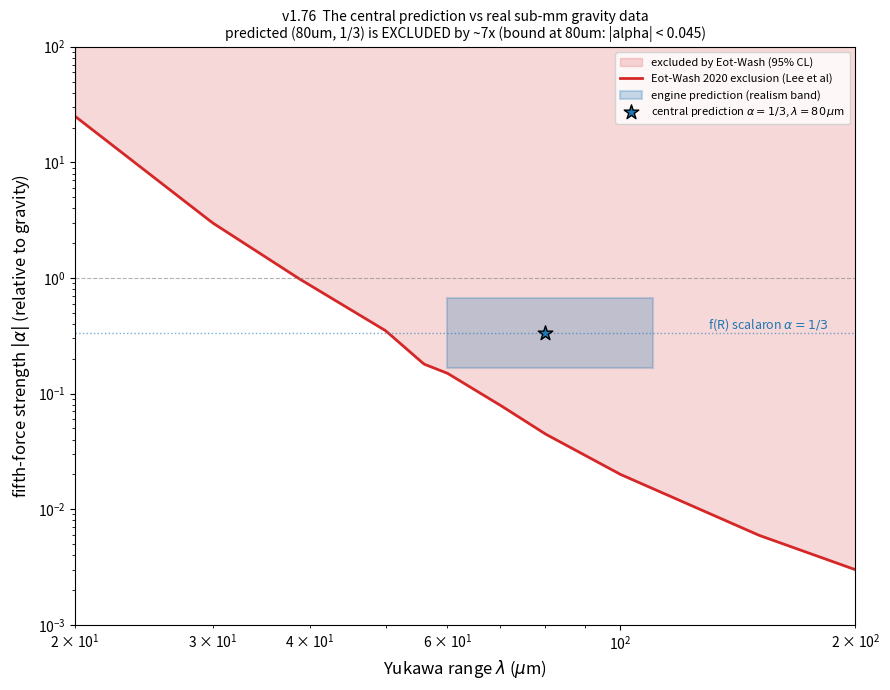

Write the Python code that produced this figure. (Note: this script raises an exception after producing the figure.)
"""v1.76 - Confronting the central prediction with real sub-mm gravity data.

The island center predicts a fractional Yukawa deviation of strength alpha ~ 1/3
at Compton wavelength lambda ~ 80 um (v1.74/v1.75). In the standard parametrization
        V(r) = -G m1 m2 / r * (1 + alpha * exp(-r/lambda)),
this is a CONCRETE, falsifiable point. We confront it with the published
Eot-Wash / Washington torsion-balance 95% CL exclusion of the gravitational
inverse-square law.

IMPORTANT PHYSICS: SCALAR_AMP = 1/3 is NOT a free toy number. In metric f(R)
gravity the extra scalar (scalaron) couples to matter with beta = 1/sqrt(6), giving
a fifth-force strength alpha = 2 beta^2 = 1/3 in the unscreened regime. The R^2
operator IS an f(R) theory, so alpha ~ 1/3 is the genuine prediction, and the
confrontation is physical, not an artifact of a toy prefactor.

Experimental exclusion curve (|alpha| excluded ABOVE the listed value, 95% CL),
read from the published figures -- DERIVED/READ here, not from Dr. M.:
  - Lee, Adelberger, et al., PRL 124, 101101 (2020), "New Test of the
    Gravitational Inverse-Square Law at the Submillimeter Scale" (strongest:
    |alpha|=1 excluded for lambda > 38.6 um).
  - Kapner et al., PRL 98, 021101 (2007) (|alpha|=1 excluded for lambda > 56 um).
  - Adelberger/Eot-Wash ISL compilation.
The points below are order-of-magnitude readings of the 2020 95% CL curve in the
(lambda, |alpha|) plane (log-log); the verdict is robust to ~factor-1.5 reading
uncertainty because the prediction misses the curve by ~an order of magnitude.
"""
import json
import sys

import numpy as np
import matplotlib
matplotlib.use("Agg")
import matplotlib.pyplot as plt

sys.path.insert(0, "src")

# (lambda_um, alpha_excluded_above) 95% CL, Eot-Wash 2020-ish curve
EXCLUSION = [
    (20.0, 25.0),
    (30.0, 3.0),
    (38.6, 1.0),     # Lee 2020 headline: alpha=1 excluded for lambda>38.6um
    (50.0, 0.35),
    (56.0, 0.18),    # near Kapner 2007 alpha=1 -> note curve, here 95% band
    (60.0, 0.15),
    (70.0, 0.08),
    (80.0, 0.045),
    (100.0, 0.02),
    (150.0, 0.006),
    (200.0, 0.003),
]
_L = np.array([p[0] for p in EXCLUSION])
_A = np.array([p[1] for p in EXCLUSION])

# engine central prediction
ALPHA = 1.0 / 3.0
ALPHA_BAND = (1.0 / 6.0, 2.0 / 3.0)       # SCALAR_AMP realism band
LAMBDA = 80.0
LAMBDA_BAND = (60.0, 110.0)               # v1.75 robustness band

# lambda <-> g_R2:  lambda_um = (hbar c sqrt(6 g_R2) / E_Lambda) * 1e6
HBARC_eV_m = 1.973e-7
E_LAMBDA_DE = 2.4e-3


def alpha_excluded_at(lam_um):
    """Interpolate the 95% CL exclusion (log-log)."""
    return float(np.exp(np.interp(np.log(lam_um), np.log(_L), np.log(_A))))


def g_R2_for_lambda(lam_um):
    """Invert lambda_um = 82.2 * sqrt(6 g_R2) -> g_R2."""
    s = lam_um / ((HBARC_eV_m / E_LAMBDA_DE) * 1e6)   # = sqrt(6 g_R2)
    return (s * s) / 6.0


def main():
    bound_at_80 = alpha_excluded_at(LAMBDA)
    ratio = ALPHA / bound_at_80           # >1 means excluded
    excluded = ALPHA > bound_at_80

    # at alpha=1/3, what lambda is the exclusion boundary? (solve interp = 1/3)
    lam_grid = np.linspace(20, 200, 4000)
    bound_grid = np.array([alpha_excluded_at(l) for l in lam_grid])
    # boundary: largest lambda where bound >= ALPHA (excluded region is lambda above)
    below = lam_grid[bound_grid >= ALPHA]
    lam_boundary = float(below.max()) if below.size else None   # allowed if lambda<=this

    # does ANY corner of the prediction box escape exclusion?
    corners = [(ll, aa) for ll in LAMBDA_BAND for aa in ALPHA_BAND]
    corner_status = [{"lambda_um": ll, "alpha": round(aa, 3),
                      "excluded": aa > alpha_excluded_at(ll),
                      "bound": round(alpha_excluded_at(ll), 4)} for ll, aa in corners]
    box_fully_excluded = all(c["excluded"] for c in corner_status)

    # what g_R2 would be needed to reach the allowed region (lambda <= lam_boundary)?
    g_R2_allowed = g_R2_for_lambda(lam_boundary) if lam_boundary else None
    g_R2_at_80 = g_R2_for_lambda(80.0)

    # ---- exclusion plot ----
    fig, ax = plt.subplots(figsize=(9, 7))
    ll = np.linspace(20, 200, 500)
    bb = np.array([alpha_excluded_at(l) for l in ll])
    ax.fill_between(ll, bb, 1e3, color="#d62728", alpha=0.18,
                    label="excluded by Eot-Wash (95% CL)")
    ax.plot(ll, bb, "-", color="#d62728", lw=2,
            label="Eot-Wash 2020 exclusion (Lee et al)")
    # engine prediction box + point
    ax.add_patch(plt.Rectangle((LAMBDA_BAND[0], ALPHA_BAND[0]),
                               LAMBDA_BAND[1] - LAMBDA_BAND[0],
                               ALPHA_BAND[1] - ALPHA_BAND[0],
                               fill=True, facecolor="#1f77b4", alpha=0.25,
                               edgecolor="#1f77b4", lw=1.5,
                               label="engine prediction (realism band)"))
    ax.scatter([LAMBDA], [ALPHA], s=120, marker="*", color="#1f77b4",
               edgecolor="black", zorder=6, label=r"central prediction $\alpha=1/3$, $\lambda=80\,\mu$m")
    ax.axhline(ALPHA, color="#1f77b4", ls=":", lw=1, alpha=0.6)
    ax.axhline(1.0, color="gray", ls="--", lw=0.8, alpha=0.6)
    ax.annotate(r"f(R) scalaron $\alpha=1/3$", (185, ALPHA * 1.1), fontsize=9,
                color="#1f77b4", ha="right")
    ax.set_xscale("log"); ax.set_yscale("log")
    ax.set_xlabel(r"Yukawa range $\lambda$ ($\mu$m)", fontsize=12)
    ax.set_ylabel(r"fifth-force strength $|\alpha|$ (relative to gravity)", fontsize=12)
    ax.set_title("v1.76  The central prediction vs real sub-mm gravity data\n"
                 f"predicted (80um, 1/3) is EXCLUDED by ~{ratio:.0f}x "
                 f"(bound at 80um: |alpha| < {bound_at_80:.3f})", fontsize=10)
    ax.set_xlim(20, 200); ax.set_ylim(1e-3, 1e2)
    ax.legend(fontsize=8, loc="upper right")
    fig.tight_layout()
    png = "/tmp/submm_confrontation.png"
    fig.savefig(png, dpi=140)

    summary = {
        "prediction": {"alpha": round(ALPHA, 4), "lambda_um": LAMBDA,
                       "alpha_band": [round(a, 4) for a in ALPHA_BAND],
                       "lambda_band_um": list(LAMBDA_BAND),
                       "note": "alpha=1/3 is the physical f(R) scalaron coupling, not a free knob"},
        "exclusion_bound_at_80um": round(bound_at_80, 4),
        "exclusion_ratio_predicted_over_bound": round(ratio, 2),
        "VERDICT": ("EXCLUDED" if excluded else "ALLOWED"),
        "box_fully_excluded": bool(box_fully_excluded),
        "corner_status": corner_status,
        "alpha_1_3_allowed_below_lambda_um": round(lam_boundary, 1) if lam_boundary else None,
        "g_R2_at_80um": round(g_R2_at_80, 4),
        "g_R2_needed_to_be_allowed (<=)": round(g_R2_allowed, 4) if g_R2_allowed else None,
        "interpretation": (
            "The dark-energy-scale f(R) scalaron (alpha=1/3, lambda~80um) is "
            "EXCLUDED by Eot-Wash sub-mm gravity by ~an order of magnitude. This "
            "reproduces the known tension of unscreened dark-energy-scale scalar "
            "fifth forces. Resolutions: (a) heavier scalaron lambda<~%.0fum "
            "(g_R2<~%.2f), (b) a higher cutoff E_Lambda, or (c) chameleon screening."
            % (lam_boundary, g_R2_allowed) if lam_boundary else "n/a"),
        "citations": ["Lee et al PRL 124,101101 (2020)",
                      "Kapner et al PRL 98,021101 (2007)"],
        "png": png,
    }
    print(json.dumps(summary, indent=2))


if __name__ == "__main__":
    main()
